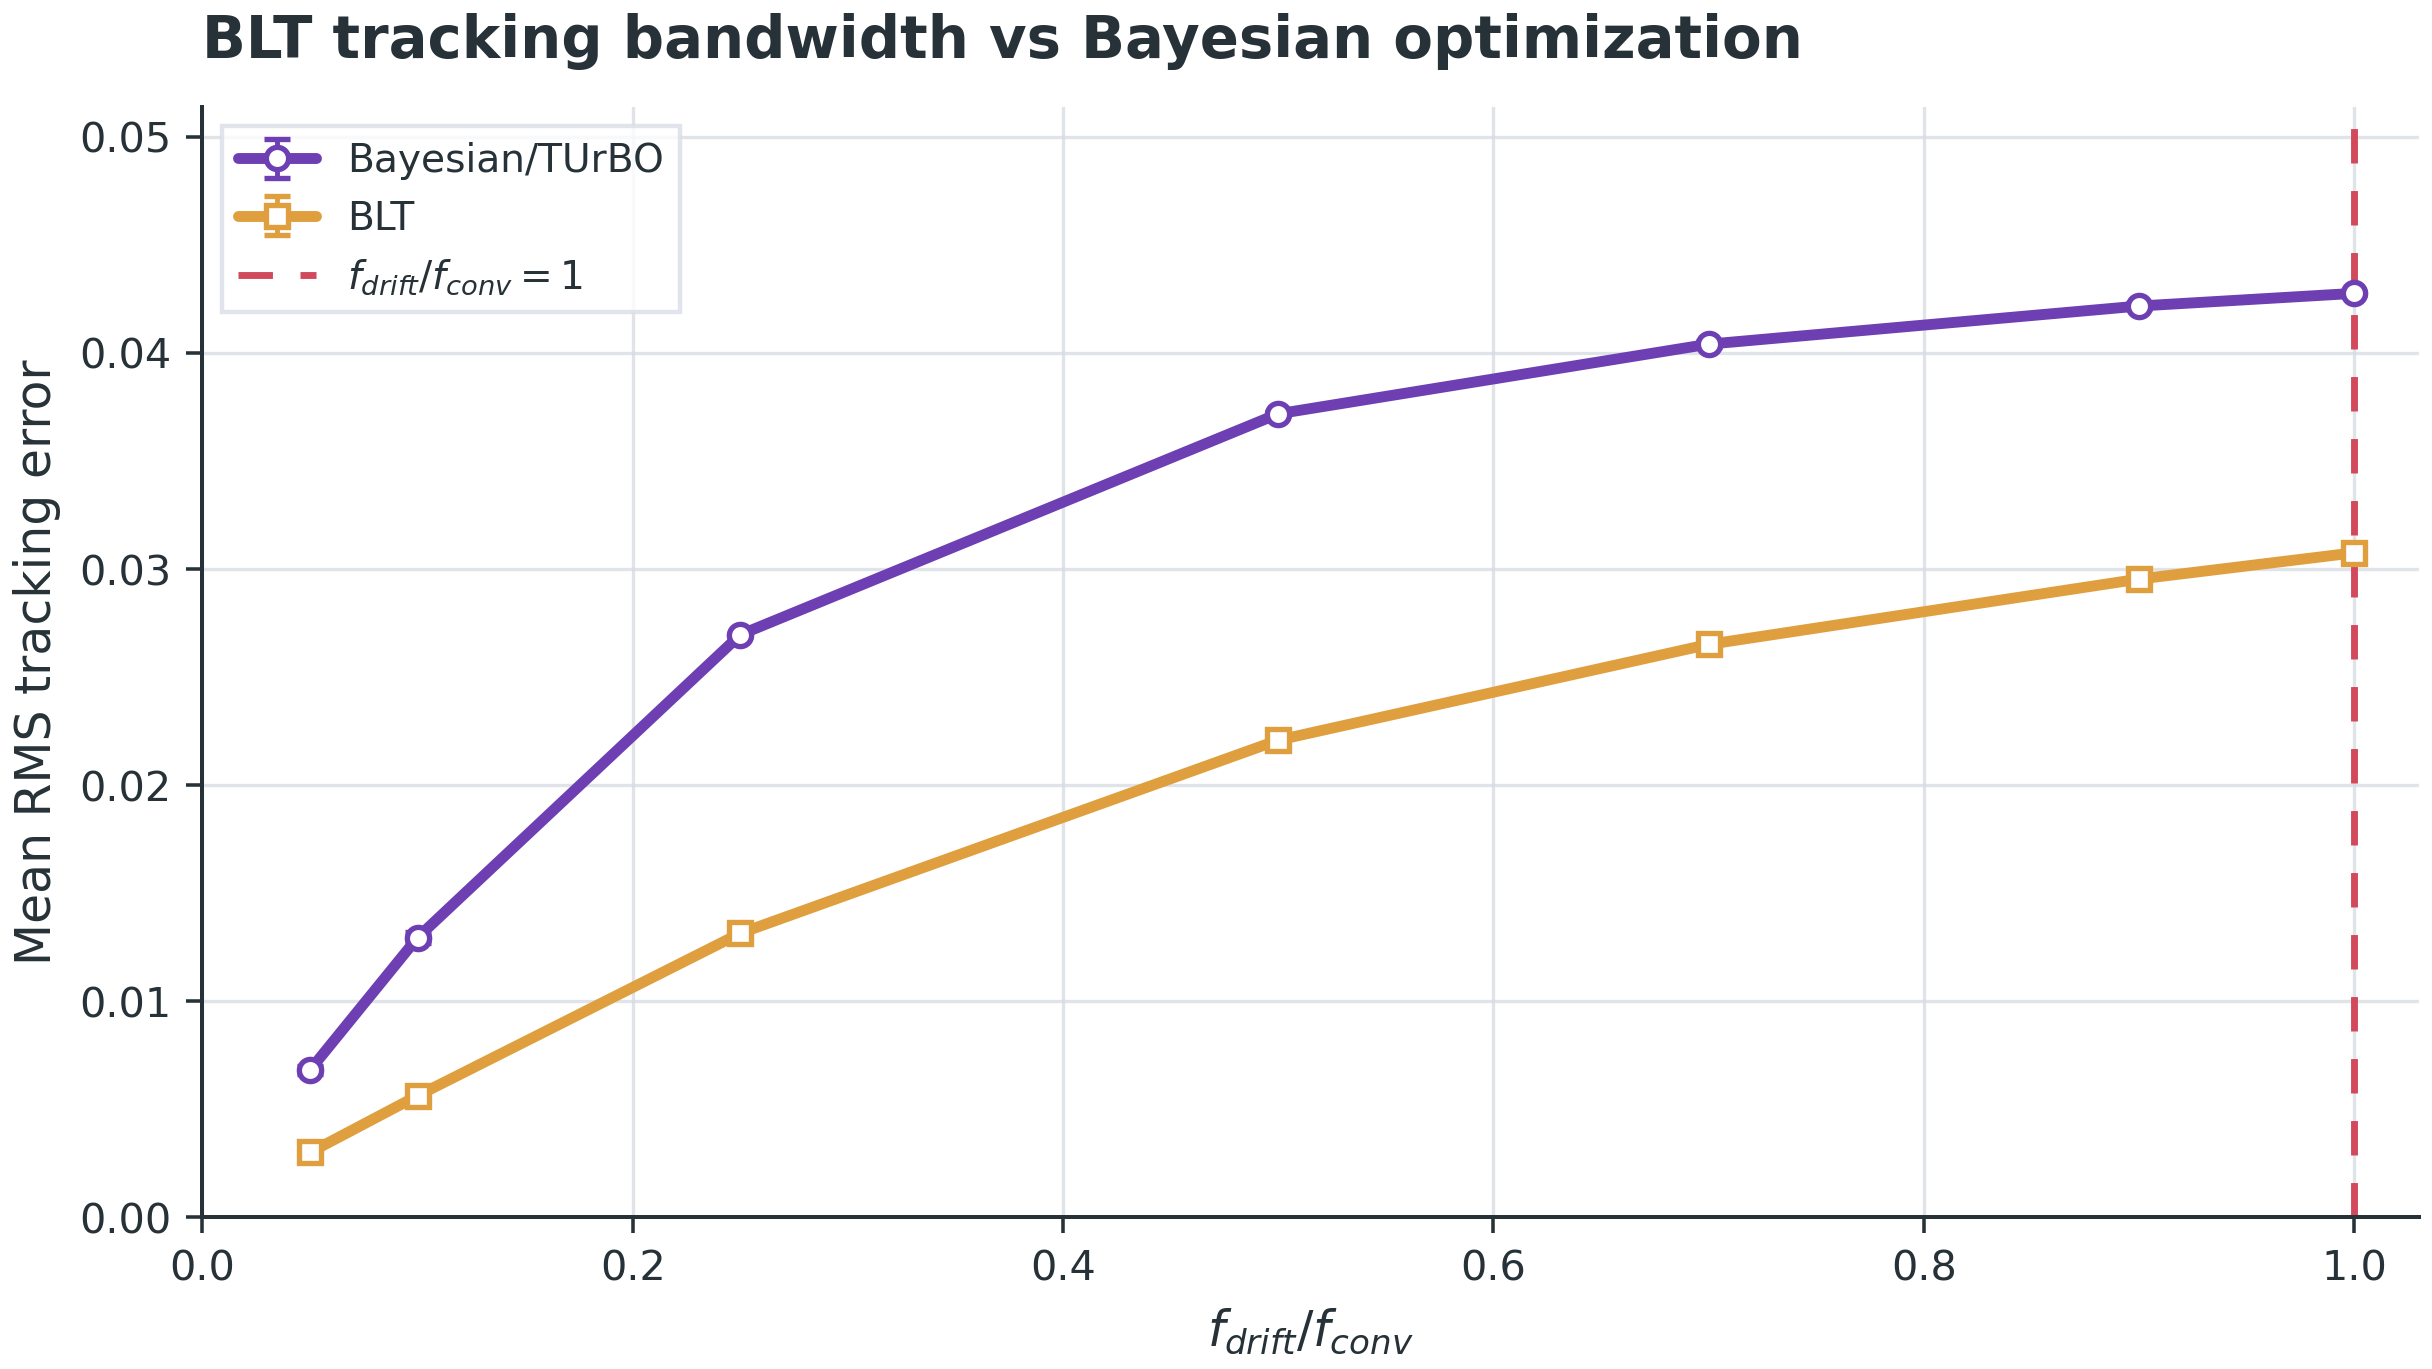

The file beside this chart, header and first rows:
algorithm, normalized_frequency, run_id, actual_f_drift, f_conv, n_conv, rms_tracking_error, p_in_band, mean_rms_tracking_error, std_rms_tracking_error, sem_rms_tracking_error, mean_p_in_band, std_p_in_band, n_runs, drift_amplitude, seed, phase, burn_in_epochs
Bayesian/TUrBO, 0.05, 0, 0.008333, 0.1667, 6, 0.006567, 1.0, 0.006821, 0.0001656, 3.02257644559594e-05, 1.0, 0.0, 30, 0.025, 221248, 3.08, 12
Bayesian/TUrBO, 0.05, 1, 0.008333, 0.1667, 6, 0.006586, 1.0, 0.006821, 0.0001656, 3.02257644559594e-05, 1.0, 0.0, 30, 0.025, 614340, 5.89, 12
Bayesian/TUrBO, 0.05, 2, 0.008333, 0.1667, 6, 0.006745, 1.0, 0.006821, 0.0001656, 3.02257644559594e-05, 1.0, 0.0, 30, 0.025, 902129, 2.233, 12
Bayesian/TUrBO, 0.05, 3, 0.008333, 0.1667, 6, 0.00666, 1.0, 0.006821, 0.0001656, 3.02257644559594e-05, 1.0, 0.0, 30, 0.025, 937885, 3.485, 12
Bayesian/TUrBO, 0.05, 4, 0.008333, 0.1667, 6, 0.006824, 1.0, 0.006821, 0.0001656, 3.02257644559594e-05, 1.0, 0.0, 30, 0.025, 284559, 3.876, 12
Bayesian/TUrBO, 0.05, 5, 0.008333, 0.1667, 6, 0.00699, 1.0, 0.006821, 0.0001656, 3.02257644559594e-05, 1.0, 0.0, 30, 0.025, 999392, 4.68, 12
Bayesian/TUrBO, 0.05, 6, 0.008333, 0.1667, 6, 0.006903, 1.0, 0.006821, 0.0001656, 3.02257644559594e-05, 1.0, 0.0, 30, 0.025, 12066, 0.9147, 12
Bayesian/TUrBO, 0.05, 7, 0.008333, 0.1667, 6, 0.006975, 1.0, 0.006821, 0.0001656, 3.02257644559594e-05, 1.0, 0.0, 30, 0.025, 526806, 4.197, 12
Bayesian/TUrBO, 0.05, 8, 0.008333, 0.1667, 6, 0.006986, 1.0, 0.006821, 0.0001656, 3.02257644559594e-05, 1.0, 0.0, 30, 0.025, 964493, 1.711, 12
Bayesian/TUrBO, 0.05, 9, 0.008333, 0.1667, 6, 0.006548, 1.0, 0.006821, 0.0001656, 3.02257644559594e-05, 1.0, 0.0, 30, 0.025, 891638, 3.032, 12
Bayesian/TUrBO, 0.05, 10, 0.008333, 0.1667, 6, 0.007014, 1.0, 0.006821, 0.0001656, 3.02257644559594e-05, 1.0, 0.0, 30, 0.025, 366855, 4.665, 12
Bayesian/TUrBO, 0.05, 11, 0.008333, 0.1667, 6, 0.00698, 1.0, 0.006821, 0.0001656, 3.02257644559594e-05, 1.0, 0.0, 30, 0.025, 333164, 1.174, 12
Bayesian/TUrBO, 0.05, 12, 0.008333, 0.1667, 6, 0.00694, 1.0, 0.006821, 0.0001656, 3.02257644559594e-05, 1.0, 0.0, 30, 0.025, 170996, 4.045, 12
Bayesian/TUrBO, 0.05, 13, 0.008333, 0.1667, 6, 0.006724, 1.0, 0.006821, 0.0001656, 3.02257644559594e-05, 1.0, 0.0, 30, 0.025, 71904, 3.645, 12
Bayesian/TUrBO, 0.05, 14, 0.008333, 0.1667, 6, 0.006939, 1.0, 0.006821, 0.0001656, 3.02257644559594e-05, 1.0, 0.0, 30, 0.025, 325630, 1.843, 12
Bayesian/TUrBO, 0.05, 15, 0.008333, 0.1667, 6, 0.006549, 1.0, 0.006821, 0.0001656, 3.02257644559594e-05, 1.0, 0.0, 30, 0.025, 28261, 6.245, 12
Bayesian/TUrBO, 0.05, 16, 0.008333, 0.1667, 6, 0.006994, 1.0, 0.006821, 0.0001656, 3.02257644559594e-05, 1.0, 0.0, 30, 0.025, 445543, 4.893, 12
Bayesian/TUrBO, 0.05, 17, 0.008333, 0.1667, 6, 0.006614, 1.0, 0.006821, 0.0001656, 3.02257644559594e-05, 1.0, 0.0, 30, 0.025, 157639, 0.1386, 12
Bayesian/TUrBO, 0.05, 18, 0.008333, 0.1667, 6, 0.006732, 1.0, 0.006821, 0.0001656, 3.02257644559594e-05, 1.0, 0.0, 30, 0.025, 324640, 3.618, 12
Bayesian/TUrBO, 0.05, 19, 0.008333, 0.1667, 6, 0.006937, 1.0, 0.006821, 0.0001656, 3.02257644559594e-05, 1.0, 0.0, 30, 0.025, 712635, 4.114, 12
Bayesian/TUrBO, 0.05, 20, 0.008333, 0.1667, 6, 0.00698, 1.0, 0.006821, 0.0001656, 3.02257644559594e-05, 1.0, 0.0, 30, 0.025, 624635, 4.263, 12
Bayesian/TUrBO, 0.05, 21, 0.008333, 0.1667, 6, 0.006664, 1.0, 0.006821, 0.0001656, 3.02257644559594e-05, 1.0, 0.0, 30, 0.025, 844614, 5.65, 12
Bayesian/TUrBO, 0.05, 22, 0.008333, 0.1667, 6, 0.006811, 1.0, 0.006821, 0.0001656, 3.02257644559594e-05, 1.0, 0.0, 30, 0.025, 892471, 2.149, 12
Bayesian/TUrBO, 0.05, 23, 0.008333, 0.1667, 6, 0.006868, 1.0, 0.006821, 0.0001656, 3.02257644559594e-05, 1.0, 0.0, 30, 0.025, 388092, 0.85, 12
Bayesian/TUrBO, 0.05, 24, 0.008333, 0.1667, 6, 0.006988, 1.0, 0.006821, 0.0001656, 3.02257644559594e-05, 1.0, 0.0, 30, 0.025, 808836, 4.497, 12
Bayesian/TUrBO, 0.05, 25, 0.008333, 0.1667, 6, 0.006597, 1.0, 0.006821, 0.0001656, 3.02257644559594e-05, 1.0, 0.0, 30, 0.025, 432017, 3.286, 12
Bayesian/TUrBO, 0.05, 26, 0.008333, 0.1667, 6, 0.006727, 1.0, 0.006821, 0.0001656, 3.02257644559594e-05, 1.0, 0.0, 30, 0.025, 414007, 2.291, 12
Bayesian/TUrBO, 0.05, 27, 0.008333, 0.1667, 6, 0.007007, 1.0, 0.006821, 0.0001656, 3.02257644559594e-05, 1.0, 0.0, 30, 0.025, 290078, 1.303, 12
Bayesian/TUrBO, 0.05, 28, 0.008333, 0.1667, 6, 0.006769, 1.0, 0.006821, 0.0001656, 3.02257644559594e-05, 1.0, 0.0, 30, 0.025, 38388, 2.147, 12
Bayesian/TUrBO, 0.05, 29, 0.008333, 0.1667, 6, 0.007014, 1.0, 0.006821, 0.0001656, 3.02257644559594e-05, 1.0, 0.0, 30, 0.025, 862554, 4.393, 12
Bayesian/TUrBO, 0.1, 0, 0.01667, 0.1667, 6, 0.01291, 1.0, 0.01295, 0.0002463, 4.496307577452022e-05, 1.0, 0.0, 30, 0.025, 221248, 0.2749, 12
Bayesian/TUrBO, 0.1, 1, 0.01667, 0.1667, 6, 0.01267, 1.0, 0.01295, 0.0002463, 4.496307577452022e-05, 1.0, 0.0, 30, 0.025, 614340, 2.645, 12
Bayesian/TUrBO, 0.1, 2, 0.01667, 0.1667, 6, 0.01267, 1.0, 0.01295, 0.0002463, 4.496307577452022e-05, 1.0, 0.0, 30, 0.025, 902129, 5.672, 12
Bayesian/TUrBO, 0.1, 3, 0.01667, 0.1667, 6, 0.01312, 1.0, 0.01295, 0.0002463, 4.496307577452022e-05, 1.0, 0.0, 30, 0.025, 937885, 0.6317, 12
Bayesian/TUrBO, 0.1, 4, 0.01667, 0.1667, 6, 0.01268, 1.0, 0.01295, 0.0002463, 4.496307577452022e-05, 1.0, 0.0, 30, 0.025, 284559, 2.916, 12
Bayesian/TUrBO, 0.1, 5, 0.01667, 0.1667, 6, 0.01266, 1.0, 0.01295, 0.0002463, 4.496307577452022e-05, 1.0, 0.0, 30, 0.025, 999392, 5.642, 12
Bayesian/TUrBO, 0.1, 6, 0.01667, 0.1667, 6, 0.01332, 1.0, 0.01295, 0.0002463, 4.496307577452022e-05, 1.0, 0.0, 30, 0.025, 12066, 4.16, 12
Bayesian/TUrBO, 0.1, 7, 0.01667, 0.1667, 6, 0.01286, 1.0, 0.01295, 0.0002463, 4.496307577452022e-05, 1.0, 0.0, 30, 0.025, 526806, 3.315, 12
Bayesian/TUrBO, 0.1, 8, 0.01667, 0.1667, 6, 0.01308, 1.0, 0.01295, 0.0002463, 4.496307577452022e-05, 1.0, 0.0, 30, 0.025, 964493, 0.6148, 12
Bayesian/TUrBO, 0.1, 9, 0.01667, 0.1667, 6, 0.01329, 1.0, 0.01295, 0.0002463, 4.496307577452022e-05, 1.0, 0.0, 30, 0.025, 891638, 4.684, 12
Bayesian/TUrBO, 0.1, 10, 0.01667, 0.1667, 6, 0.01287, 1.0, 0.01295, 0.0002463, 4.496307577452022e-05, 1.0, 0.0, 30, 0.025, 366855, 0.2525, 12
Bayesian/TUrBO, 0.1, 11, 0.01667, 0.1667, 6, 0.01329, 1.0, 0.01295, 0.0002463, 4.496307577452022e-05, 1.0, 0.0, 30, 0.025, 333164, 1.649, 12
Bayesian/TUrBO, 0.1, 12, 0.01667, 0.1667, 6, 0.0133, 1.0, 0.01295, 0.0002463, 4.496307577452022e-05, 1.0, 0.0, 30, 0.025, 170996, 1.572, 12
Bayesian/TUrBO, 0.1, 13, 0.01667, 0.1667, 6, 0.01268, 1.0, 0.01295, 0.0002463, 4.496307577452022e-05, 1.0, 0.0, 30, 0.025, 71904, 2.971, 12
Bayesian/TUrBO, 0.1, 14, 0.01667, 0.1667, 6, 0.01315, 1.0, 0.01295, 0.0002463, 4.496307577452022e-05, 1.0, 0.0, 30, 0.025, 325630, 3.822, 12
Bayesian/TUrBO, 0.1, 15, 0.01667, 0.1667, 6, 0.01298, 1.0, 0.01295, 0.0002463, 4.496307577452022e-05, 1.0, 0.0, 30, 0.025, 28261, 5.193, 12
Bayesian/TUrBO, 0.1, 16, 0.01667, 0.1667, 6, 0.01266, 1.0, 0.01295, 0.0002463, 4.496307577452022e-05, 1.0, 0.0, 30, 0.025, 445543, 6.136, 12
Bayesian/TUrBO, 0.1, 17, 0.01667, 0.1667, 6, 0.01291, 1.0, 0.01295, 0.0002463, 4.496307577452022e-05, 1.0, 0.0, 30, 0.025, 157639, 3.441, 12
Bayesian/TUrBO, 0.1, 18, 0.01667, 0.1667, 6, 0.01271, 1.0, 0.01295, 0.0002463, 4.496307577452022e-05, 1.0, 0.0, 30, 0.025, 324640, 3.054, 12
Bayesian/TUrBO, 0.1, 19, 0.01667, 0.1667, 6, 0.0133, 1.0, 0.01295, 0.0002463, 4.496307577452022e-05, 1.0, 0.0, 30, 0.025, 712635, 4.393, 12
Bayesian/TUrBO, 0.1, 20, 0.01667, 0.1667, 6, 0.01272, 1.0, 0.01295, 0.0002463, 4.496307577452022e-05, 1.0, 0.0, 30, 0.025, 624635, 3.073, 12
Bayesian/TUrBO, 0.1, 21, 0.01667, 0.1667, 6, 0.01325, 1.0, 0.01295, 0.0002463, 4.496307577452022e-05, 1.0, 0.0, 30, 0.025, 844614, 0.8663, 12
Bayesian/TUrBO, 0.1, 22, 0.01667, 0.1667, 6, 0.01293, 1.0, 0.01295, 0.0002463, 4.496307577452022e-05, 1.0, 0.0, 30, 0.025, 892471, 0.3867, 12
Bayesian/TUrBO, 0.1, 23, 0.01667, 0.1667, 6, 0.01321, 1.0, 0.01295, 0.0002463, 4.496307577452022e-05, 1.0, 0.0, 30, 0.025, 388092, 4.906, 12
Bayesian/TUrBO, 0.1, 24, 0.01667, 0.1667, 6, 0.01293, 1.0, 0.01295, 0.0002463, 4.496307577452022e-05, 1.0, 0.0, 30, 0.025, 808836, 3.471, 12
Bayesian/TUrBO, 0.1, 25, 0.01667, 0.1667, 6, 0.01273, 1.0, 0.01295, 0.0002463, 4.496307577452022e-05, 1.0, 0.0, 30, 0.025, 432017, 6.106, 12
Bayesian/TUrBO, 0.1, 26, 0.01667, 0.1667, 6, 0.01275, 1.0, 0.01295, 0.0002463, 4.496307577452022e-05, 1.0, 0.0, 30, 0.025, 414007, 5.55, 12
Bayesian/TUrBO, 0.1, 27, 0.01667, 0.1667, 6, 0.01266, 1.0, 0.01295, 0.0002463, 4.496307577452022e-05, 1.0, 0.0, 30, 0.025, 290078, 5.922, 12
Bayesian/TUrBO, 0.1, 28, 0.01667, 0.1667, 6, 0.01327, 1.0, 0.01295, 0.0002463, 4.496307577452022e-05, 1.0, 0.0, 30, 0.025, 38388, 4.002, 12
Bayesian/TUrBO, 0.1, 29, 0.01667, 0.1667, 6, 0.01281, 1.0, 0.01295, 0.0002463, 4.496307577452022e-05, 1.0, 0.0, 30, 0.025, 862554, 0.166, 12
... 360 more rows
